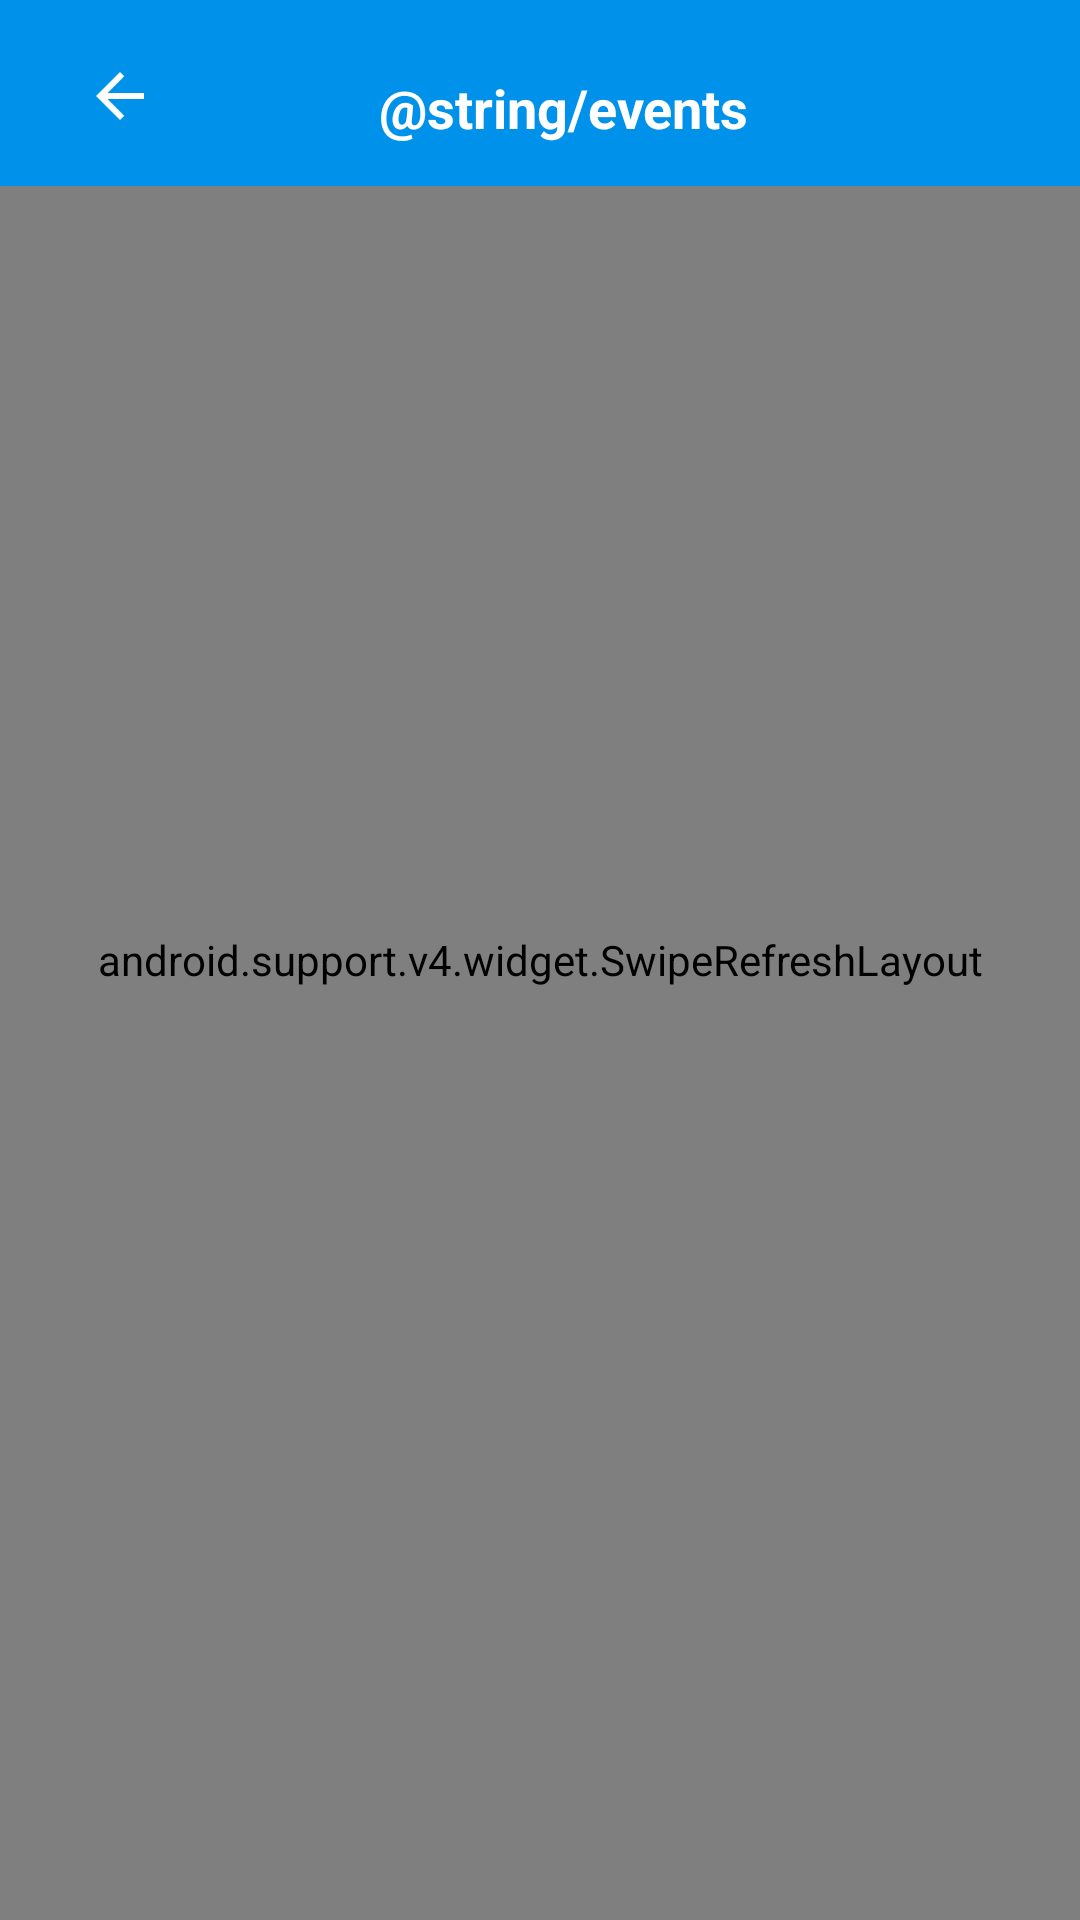

Android layout source for this screen:
<!-- AndroidManifest.xml: application theme AppTheme -->
<!-- res/layout/activity_events.xml -->
<?xml version="1.0" encoding="utf-8"?>
<FrameLayout xmlns:android="http://schemas.android.com/apk/res/android"
    xmlns:tools="http://schemas.android.com/tools"
    android:layout_width="match_parent"
    android:layout_height="match_parent"
    android:background="@color/light_grey">

    <android.support.design.widget.CoordinatorLayout
        android:id="@+id/coordinatorLayout_events"
        android:layout_width="match_parent"
        android:layout_height="match_parent"
        tools:context=".EventsActivity">

        <android.support.v4.widget.SwipeRefreshLayout
            android:id="@+id/swiperefresh_events"
            android:layout_width="match_parent"
            android:layout_height="match_parent">

            <android.support.v7.widget.RecyclerView
                android:id="@+id/recyclerview_events"
                android:layout_width="match_parent"
                android:layout_height="match_parent"
                android:layout_marginTop="72dp" />

        </android.support.v4.widget.SwipeRefreshLayout>

        <android.support.v7.widget.Toolbar
            android:id="@+id/detail_news_toolbar"
            android:layout_width="match_parent"
            android:layout_height="62dp"
            android:background="@color/colorPrimary">

            <LinearLayout
                android:layout_width="match_parent"
                android:layout_height="match_parent"
                android:orientation="vertical">

                <RelativeLayout
                    android:layout_width="match_parent"
                    android:layout_height="64dp"
                    android:orientation="horizontal">

                    <ImageView
                        android:id="@+id/ic_arrow_back_event"
                        android:layout_width="wrap_content"
                        android:layout_height="wrap_content"
                        android:paddingTop="8dp"
                        android:scaleType="fitStart"
                        android:src="@drawable/ic_arrow_back" />

                    <TextView
                        android:layout_width="wrap_content"
                        android:layout_height="wrap_content"
                        android:layout_centerInParent="true"
                        android:fontFamily="sans-serif"
                        android:paddingTop="8dp"
                        android:text="@string/events"
                        android:textColor="@color/white"
                        android:textSize="18sp"
                        android:textStyle="bold" />

                </RelativeLayout>
            </LinearLayout>
        </android.support.v7.widget.Toolbar>

    </android.support.design.widget.CoordinatorLayout>

    <TextView
        android:id="@+id/tv_error_message_display"
        android:layout_width="wrap_content"
        android:layout_height="wrap_content"
        android:padding="16dp"
        android:text="@string/error_message"
        android:textSize="20sp"
        android:visibility="invisible" />

    <ProgressBar
        android:id="@+id/pb_loading_indicator"
        android:layout_width="42dp"
        android:layout_height="42dp"
        android:layout_gravity="center"
        android:visibility="invisible" />

</FrameLayout>
<!-- resources referenced by this layout -->
<resources>
  <color name="colorPrimary">#0091ea</color>
  <color name="light_grey">#eeeeee</color>
  <color name="white">#FFFFFF</color>
  <!-- drawable ic_arrow_back: png bitmap (drawable-hdpi, 1897 bytes) -->
  <string name="error_message">No internet connection. Check your mobile data or WI-FI.</string>
  <style name="AppTheme" parent="Theme.AppCompat.Light.NoActionBar">
          
          <item name="colorPrimary">#1565c0</item>
          <item name="colorPrimaryDark">#0064b7</item>
          <item name="colorAccent">@color/colorAccent</item>
          <item name="actionOverflowButtonStyle">@style/DotsDarkTheme</item>
          
          <item name="preferenceTheme">@style/PreferenceThemeOverlay</item>
      </style>
  <color name="colorAccent">#03A9F4</color>
  <style name="DotsDarkTheme" parent="@style/Widget.AppCompat.ActionButton.Overflow">
          <item name="android:tint">@color/white</item>
      </style>
</resources>
